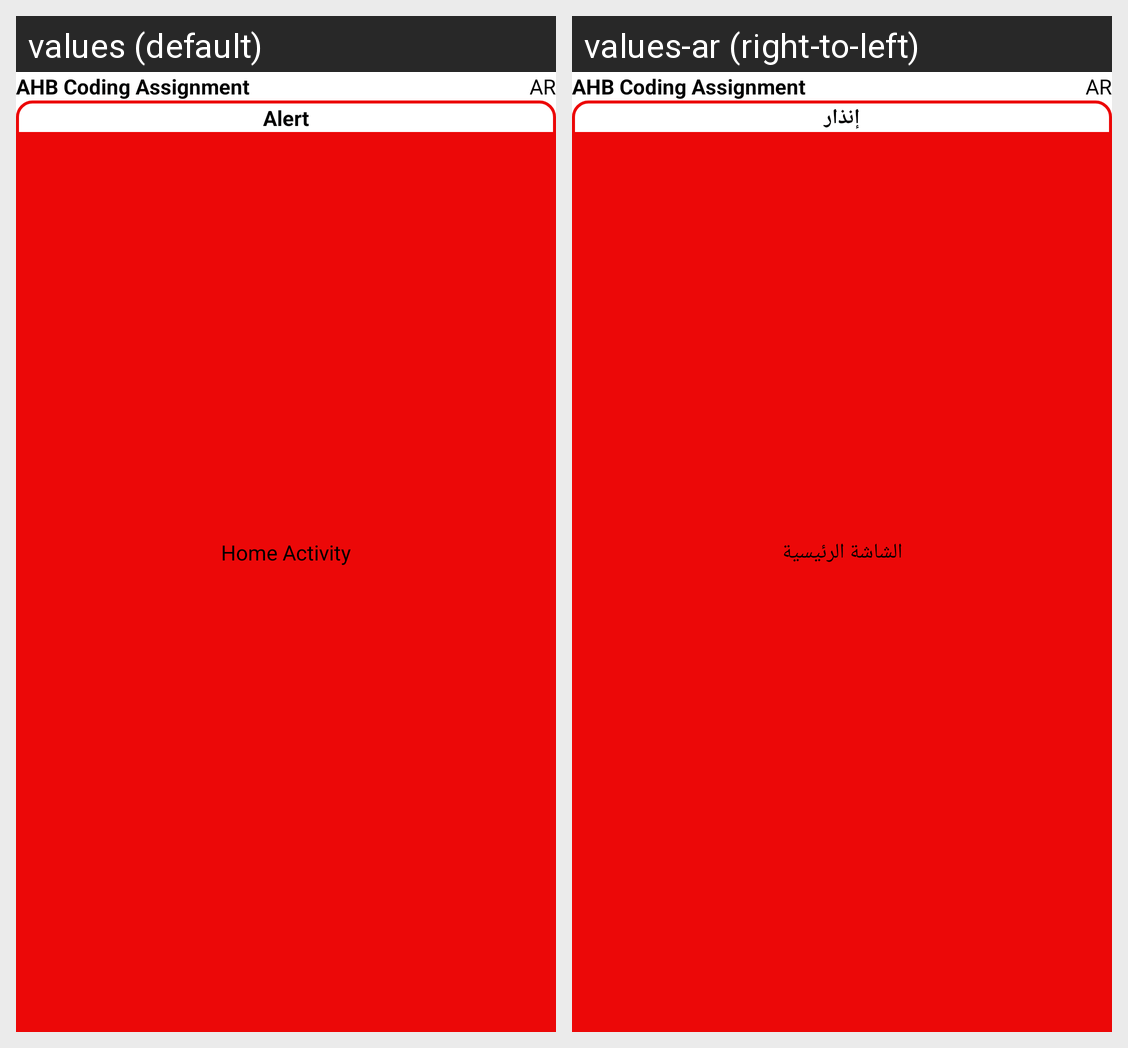

The Android screen above is rendered under two locales of the same app. Produce the string resources it draws, with the default and per-locale values.
Android screen res/layout/activity_home_screen.xml rendered under 2 locales, left to right: values (default), values-ar (right-to-left). Device: Nexus 5 (rendered at 1080×1920; each locale shown at half size, 540×960, under a caption strip naming it); theme Theme.AndroidTaskSeeratAbbasAndroidDeveloper.
Strings drawn on this screen, with the default value and each locale's value (text and hints the layout hard-codes, and strings that could not be matched under every locale, appear in the picture but are not listed):

alert
  values: Alert
  values-ar: إنذار

home_activity
  values: Home Activity
  values-ar: الشاشة الرئيسية
